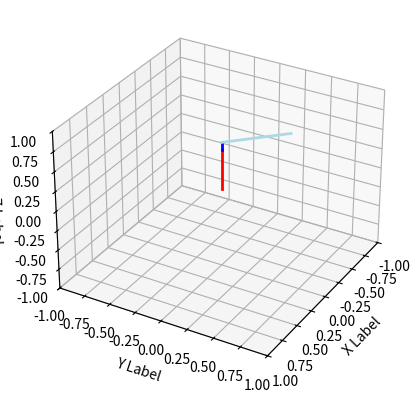

Write the Python code that produced this figure.
# [redacted]
# Reference from https://pab47.github.io/legs.html
#
# Licensed under the Apache License, Version 2.0 (the "License");
# you may not use this file except in compliance with the License.
# You may obtain a copy of the License at
#
#     http://www.apache.org/licenses/LICENSE-2.0
#
# Unless required by applicable law or agreed to in writing, software
# distributed under the License is distributed on an "AS IS" BASIS,
# WITHOUT WARRANTIES OR CONDITIONS OF ANY KIND, either express or implied.
# See the License for the specific language governing permissions and
# limitations under the License.

from matplotlib import pyplot as plt
import mpl_toolkits.mplot3d.axes3d as p3
import numpy as np


class Parameters:

    def __init__(self):
        self.a1 = 0
        self.alpha1 = 0
        self.d1 = 0.5
        self.theta1 = 0.0  # user prefered angle

        self.a2 = 0
        self.alpha2 = 3 * np.pi / 2
        self.d2 = 0.0  # user prefered length
        self.theta2 = 0.0

        self.a3 = 0
        self.alpha3 = 0.0
        self.d3 = 0.0  # user prefered length
        self.theta3 = 0.0

        self.pause = 0.01


def DH2Matrix(a, alpha, d, theta):
    H_z_theta = np.array(
        [
            [np.cos(theta), -np.sin(theta), 0, 0],
            [np.sin(theta), np.cos(theta), 0, 0],
            [0, 0, 1, 0],
            [0, 0, 0, 1],
        ]
    )

    H_z_d = np.array([[1, 0, 0, 0], [0, 1, 0, 0], [0, 0, 1, d], [0, 0, 0, 1]])

    H_x_a = np.array([[1, 0, 0, a], [0, 1, 0, 0], [0, 0, 1, 0], [0, 0, 0, 1]])

    H_x_alpha = np.array(
        [
            [1, 0, 0, 0],
            [0, np.cos(alpha), -np.sin(alpha), 0],
            [0, np.sin(alpha), np.cos(alpha), 0],
            [0, 0, 0, 1],
        ]
    )

    H = H_z_theta @ H_z_d @ H_x_a @ H_x_alpha

    return H


def plot(point1, point2, point3):
    fig = plt.figure(1)

    # For MacOS Users
    # ax = p3.Axes3D(fig)

    # For Windows/Linux Users
    ax = fig.add_subplot(111, projection='3d')

    (line1,) = ax.plot(
        [0, point1[0]], [0, point1[1]], [0, point1[2]], color='red', linewidth=2
    )
    (line2,) = ax.plot(
        [point1[0], point2[0]],
        [point1[1], point2[1]],
        [point1[2], point2[2]],
        color='blue',
        linewidth=2,
    )
    (line3,) = ax.plot(
        [point2[0], point3[0]],
        [point2[1], point3[1]],
        [point2[2], point3[2]],
        color='lightblue',
        linewidth=2,
    )

    ax.set_xlim([-1, 1])
    ax.set_ylim([-1, 1])
    ax.set_zlim([-1, 1])

    ax.view_init(elev=30, azim=30)

    ax.set_xlabel('X Label')
    ax.set_ylabel('Y Label')
    ax.set_zlabel('Z Label')

    plt.show()


if __name__ == '__main__':
    params = Parameters()

    # a1, alpa1, d1, theta1 = params.a1, params.alpha1, params.d1, 0.0
    # a2, alpa2, d2, theta2 = params.a2, params.alpha2, 0.4, params.theta2
    # a3, alpa3, d3, theta3 = params.a3, params.alpha3, 0.25, params.theta3

    # example
    a1, alpa1, d1, theta1 = params.a1, params.alpha1, params.d1, np.pi / 4
    a2, alpa2, d2, theta2 = params.a2, params.alpha2, 0.1, params.theta2
    a3, alpa3, d3, theta3 = params.a3, params.alpha3, 0.6, params.theta3

    H_01 = DH2Matrix(a1, alpa1, d1, theta1)
    H_12 = DH2Matrix(a2, alpa2, d2, theta2)
    H_23 = DH2Matrix(a3, alpa3, d3, theta3)

    H_01 = H_01
    H_02 = H_01 @ H_12
    H_03 = H_02 @ H_23

    point1 = H_01[0:3, 3]
    point2 = H_02[0:3, 3]
    point3 = H_03[0:3, 3]

    plot(point1, point2, point3)
